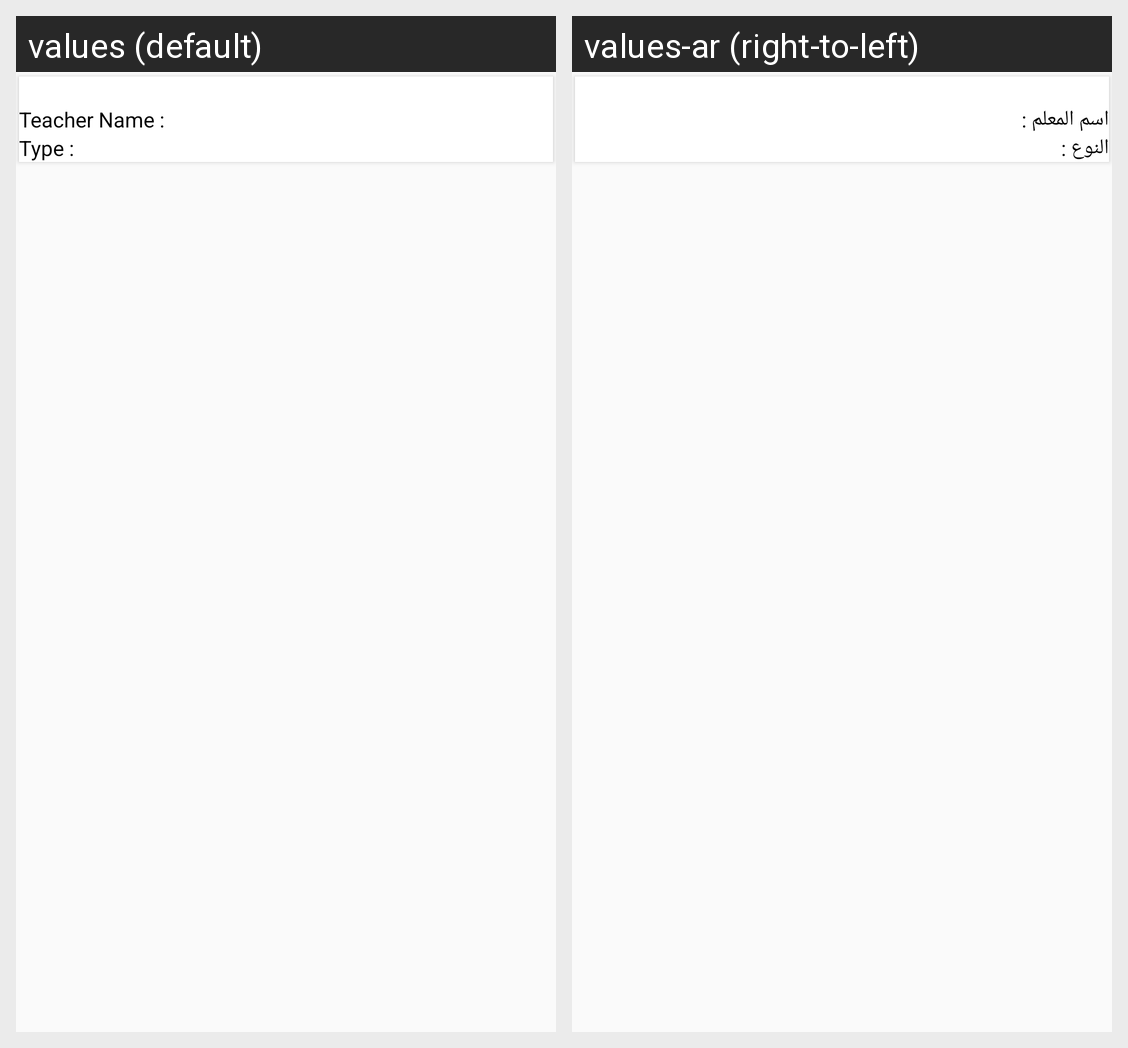

Locale-by-locale string values for the Android screen shown in this grid:
Android screen res/layout/timetable_item.xml rendered under 2 locales, left to right: values (default), values-ar (right-to-left). Device: Nexus 5 (rendered at 1080×1920; each locale shown at half size, 540×960, under a caption strip naming it); theme AppTheme.
Strings drawn on this screen, with the default value and each locale's value (text and hints the layout hard-codes, and strings that could not be matched under every locale, appear in the picture but are not listed):

teacher_name
  values: Teacher Name
  values-ar: اسم المعلم

subject_type
  values: Type
  values-ar: النوع
